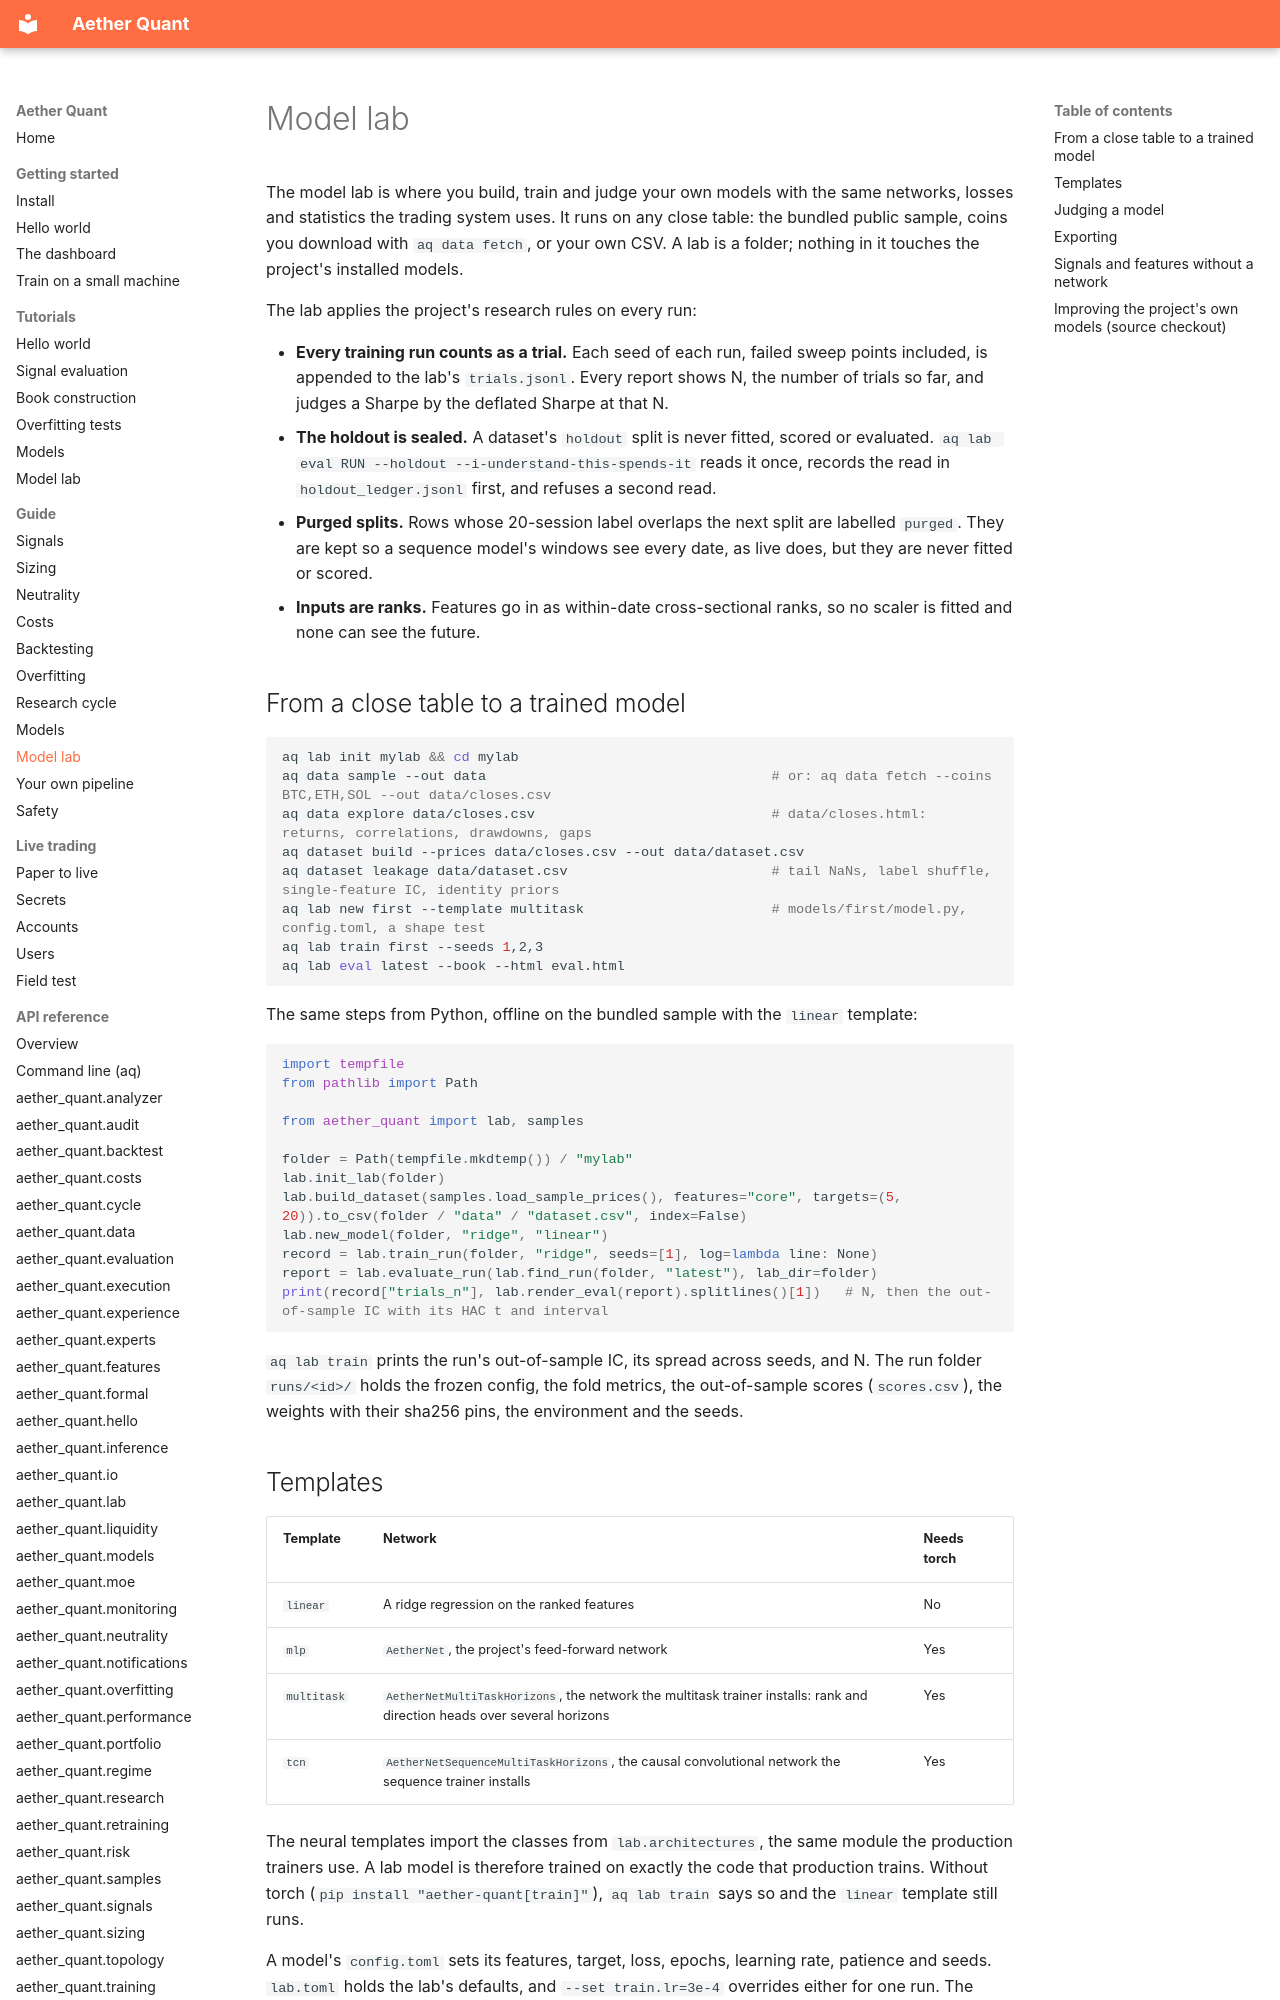

repository: leon1706-lol/Aether-quant · page: guide/model-lab/index.html · generator: mkdocs

# Model lab

The model lab is where you build, train and judge your own models with the same networks, losses and statistics the trading system uses. It runs on any close table: the bundled public sample, coins you download with `aq data fetch`, or your own CSV. A lab is a folder; nothing in it touches the project's installed models.

The lab applies the project's research rules on every run:

- **Every training run counts as a trial.** Each seed of each run, failed sweep points included, is appended to the lab's `trials.jsonl`. Every report shows N, the number of trials so far, and judges a Sharpe by the deflated Sharpe at that N.
- **The holdout is sealed.** A dataset's `holdout` split is never fitted, scored or evaluated. `aq lab eval RUN --holdout --i-understand-this-spends-it` reads it once, records the read in `holdout_ledger.jsonl` first, and refuses a second read.
- **Purged splits.** Rows whose 20-session label overlaps the next split are labelled `purged`. They are kept so a sequence model's windows see every date, as live does, but they are never fitted or scored.
- **Inputs are ranks.** Features go in as within-date cross-sectional ranks, so no scaler is fitted and none can see the future.

## From a close table to a trained model

```bash
aq lab init mylab && cd mylab
aq data sample --out data                                   # or: aq data fetch --coins BTC,ETH,SOL --out data/closes.csv
aq data explore data/closes.csv                             # data/closes.html: returns, correlations, drawdowns, gaps
aq dataset build --prices data/closes.csv --out data/dataset.csv
aq dataset leakage data/dataset.csv                         # tail NaNs, label shuffle, single-feature IC, identity priors
aq lab new first --template multitask                       # models/first/model.py, config.toml, a shape test
aq lab train first --seeds 1,2,3
aq lab eval latest --book --html eval.html
```

The same steps from Python, offline on the bundled sample with the `linear` template:

```python
import tempfile
from pathlib import Path

from aether_quant import lab, samples

folder = Path(tempfile.mkdtemp()) / "mylab"
lab.init_lab(folder)
lab.build_dataset(samples.load_sample_prices(), features="core", targets=(5, 20)).to_csv(folder / "data" / "dataset.csv", index=False)
lab.new_model(folder, "ridge", "linear")
record = lab.train_run(folder, "ridge", seeds=[1], log=lambda line: None)
report = lab.evaluate_run(lab.find_run(folder, "latest"), lab_dir=folder)
print(record["trials_n"], lab.render_eval(report).splitlines()[1])   # N, then the out-of-sample IC with its HAC t and interval
```

`aq lab train` prints the run's out-of-sample IC, its spread across seeds, and N. The run folder `runs/<id>/` holds the frozen config, the fold metrics, the out-of-sample scores (`scores.csv`), the weights with their sha256 pins, the environment and the seeds.
